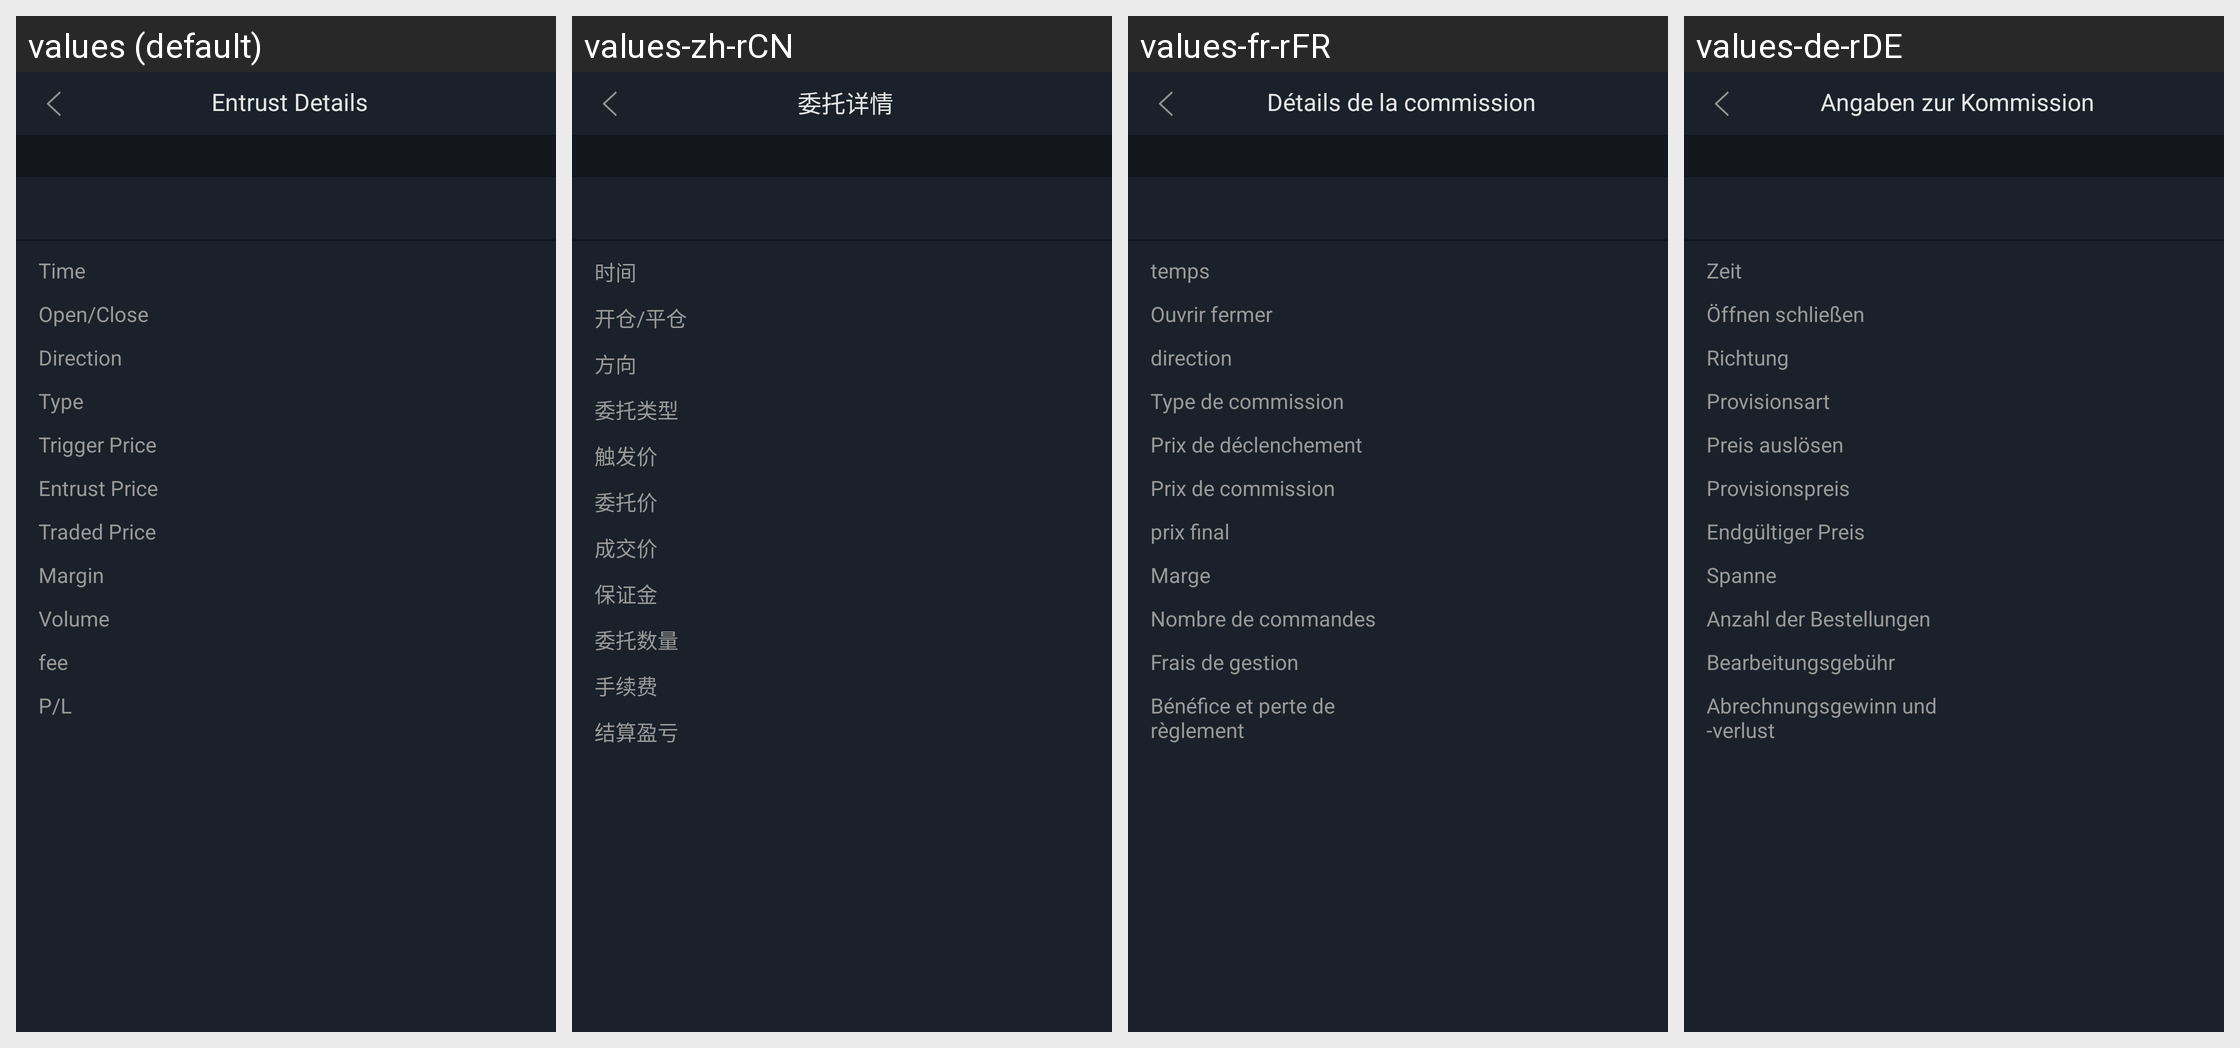

Translations of the strings shown on this Android screen, per locale in the grid:
Android screen res/layout/activity_trustlistconstractdata.xml rendered under 4 locales, left to right: values (default), values-zh-rCN, values-fr-rFR, values-de-rDE. Device: Nexus 5 (rendered at 1080×1920; each locale shown at half size, 540×960, under a caption strip naming it); theme AppTheme.StartingWindowTheme.
Other locales in the repository, not shown: values-en, values-es-rES, values-it-rIT, values-ja-rJP, values-ko-rKR, values-pt-rPT, values-zh-rMO, values-zh-rTW.
Strings drawn on this screen, with the default value and each locale's value (text and hints the layout hard-codes, and strings that could not be matched under every locale, appear in the picture but are not listed):

text_entrust_details
  values: Entrust Details
  values-zh-rCN: 委托详情
  values-fr-rFR: Détails de la commission
  values-de-rDE: Angaben zur Kommission

item_time
  values: Time
  values-zh-rCN: 时间
  values-fr-rFR: temps
  values-de-rDE: Zeit

text_open_flat
  values: Open/Close
  values-zh-rCN: 开仓/平仓
  values-fr-rFR: Ouvrir fermer
  values-de-rDE: Öffnen schließen

jiaoyi_fangxiang
  values: Direction
  values-zh-rCN: 方向
  values-fr-rFR: direction
  values-de-rDE: Richtung

text_entrust_type
  values: Type
  values-zh-rCN: 委托类型
  values-fr-rFR: Type de commission
  values-de-rDE: Provisionsart

text_trigger_price_constract
  values: Trigger Price
  values-zh-rCN: 触发价
  values-fr-rFR: Prix ​​de déclenchement
  values-de-rDE: Preis auslösen

text_enter_price_constract
  values: Entrust Price
  values-zh-rCN: 委托价
  values-fr-rFR: Prix ​​de commission
  values-de-rDE: Provisionspreis

text_transaction_price
  values: Traded Price
  values-zh-rCN: 成交价
  values-fr-rFR: prix final
  values-de-rDE: Endgültiger Preis

text_guarantee_money
  values: Margin
  values-zh-rCN: 保证金
  values-fr-rFR: Marge
  values-de-rDE: Spanne

text_entrust_number
  values: Volume
  values-zh-rCN: 委托数量
  values-fr-rFR: Nombre de commandes
  values-de-rDE: Anzahl der Bestellungen

poundage
  values: fee
  values-zh-rCN: 手续费
  values-fr-rFR: Frais de gestion
  values-de-rDE: Bearbeitungsgebühr

text_compute
  values: P/L
  values-zh-rCN: 结算盈亏
  values-fr-rFR: Bénéfice et perte de règlement
  values-de-rDE: Abrechnungsgewinn und -verlust
